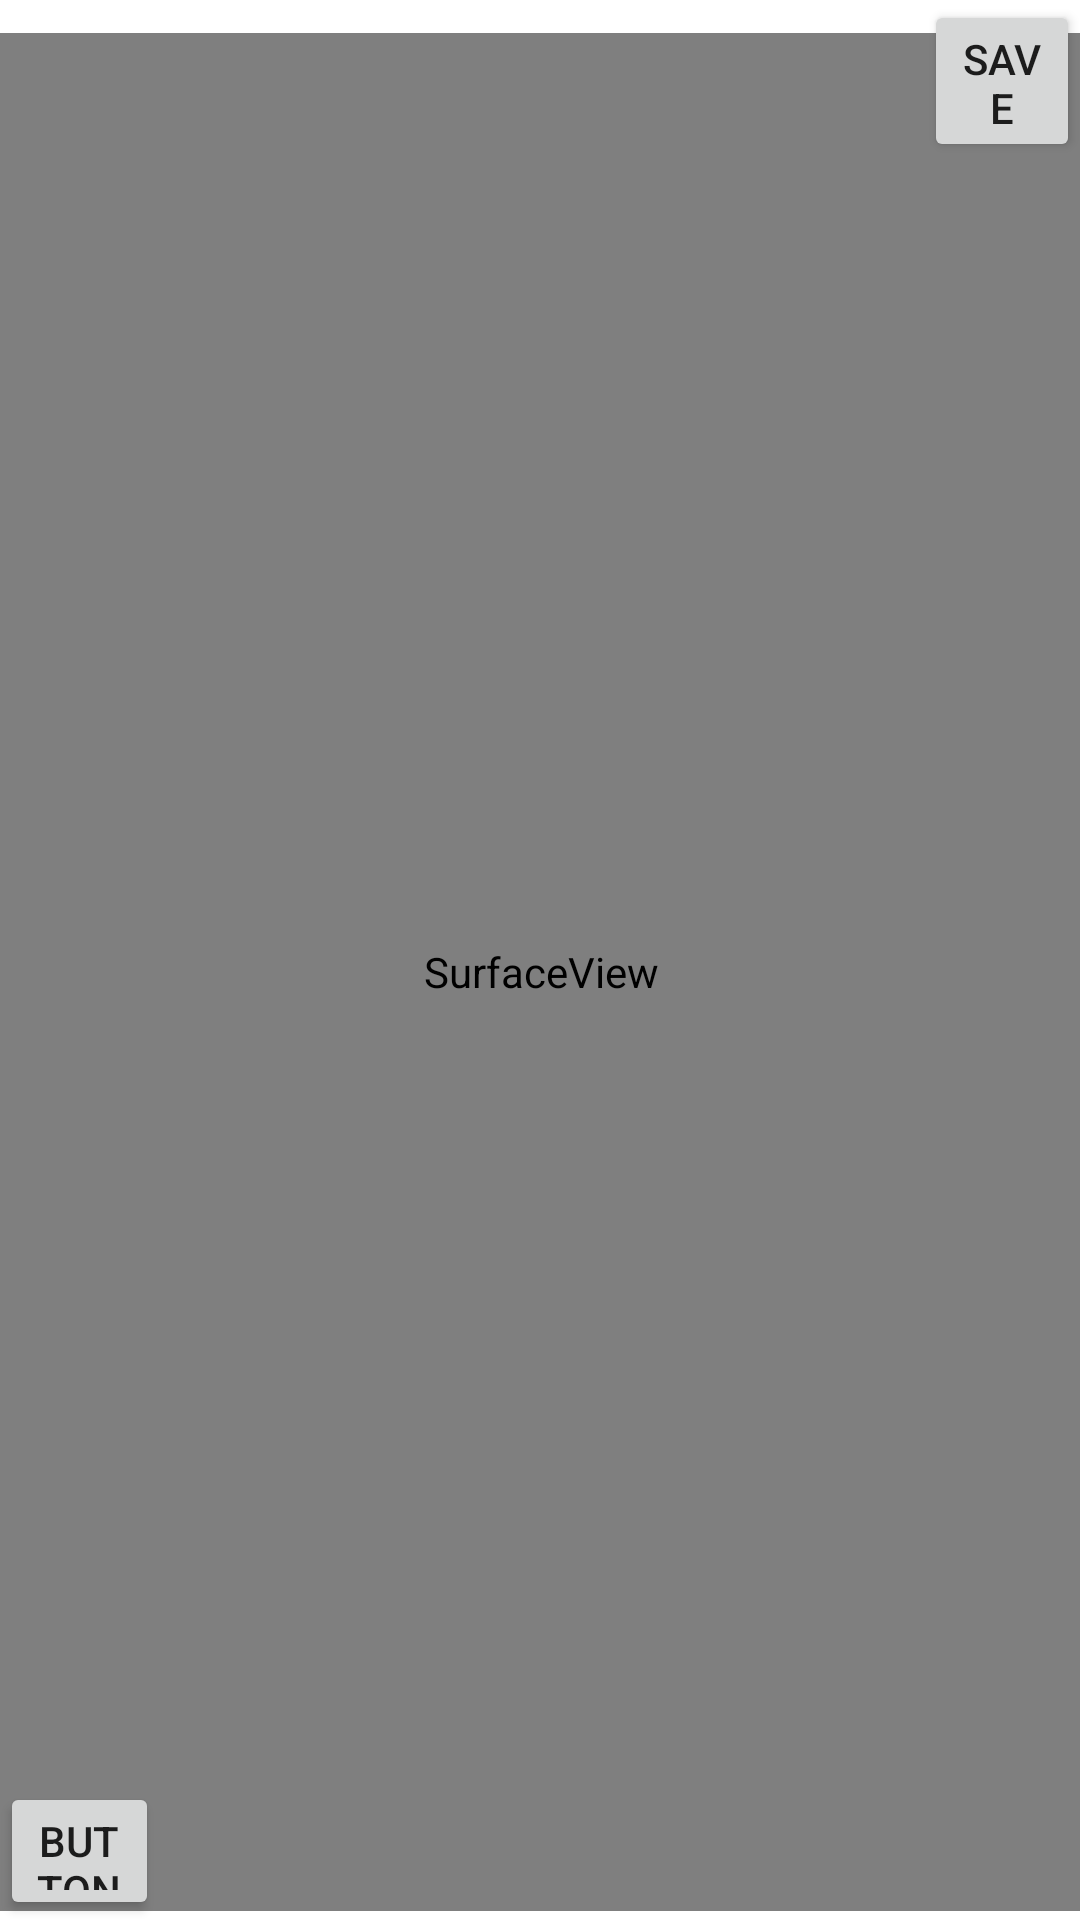

Reconstruct the res/layout file that produces this screen, plus the resources it refers to.
<!-- AndroidManifest.xml: application theme Theme.ProjectSas -->
<!-- res/layout/fragment_edit.xml -->
<?xml version="1.0" encoding="utf-8"?>
<FrameLayout xmlns:android="http://schemas.android.com/apk/res/android"
    xmlns:app="http://schemas.android.com/apk/res-auto"
    xmlns:tools="http://schemas.android.com/tools"
    android:layout_width="match_parent"
    android:layout_height="match_parent"
    tools:context=".MMEditorFragment">

    <androidx.constraintlayout.widget.ConstraintLayout
        android:layout_width="match_parent"
        android:layout_height="match_parent">

        <Button
            android:id="@+id/button_add_basic_leaf"
            android:layout_width="53dp"
            android:layout_height="46dp"
            android:text="Button"
            app:layout_constraintBottom_toBottomOf="parent"
            app:layout_constraintStart_toStartOf="parent" />

        <Button
            android:id="@+id/button_save"
            android:layout_width="52dp"
            android:layout_height="54dp"
            android:text="Save"
            app:layout_constraintEnd_toEndOf="parent"
            app:layout_constraintTop_toTopOf="parent" />

        <SurfaceView
            android:id="@+id/surfaceView"
            android:layout_width="409dp"
            android:layout_height="626dp"
            app:layout_constraintBottom_toTopOf="@+id/button_add_basic_leaf"
            app:layout_constraintEnd_toEndOf="parent"
            app:layout_constraintStart_toStartOf="parent"
            app:layout_constraintTop_toBottomOf="@+id/button_save" />

    </androidx.constraintlayout.widget.ConstraintLayout>
</FrameLayout>
<!-- resources referenced by this layout -->
<resources>
  <style name="Theme.ProjectSas" parent="Theme.MaterialComponents.DayNight.DarkActionBar">
          
          <item name="colorPrimary">@color/purple_500</item>
          <item name="colorPrimaryVariant">@color/purple_700</item>
          <item name="colorOnPrimary">@color/white</item>
          
          <item name="colorSecondary">@color/teal_200</item>
          <item name="colorSecondaryVariant">@color/teal_700</item>
          <item name="colorOnSecondary">@color/black</item>
          
          <item name="android:statusBarColor" tools:targetApi="l">?attr/colorPrimaryVariant</item>
          
      </style>
  <!-- not gathered from this repository: default colours our renderer supplied (Android Studio template values) -->
  <color name="purple_500">#FF6200EE</color>
  <color name="purple_700">#FF3700B3</color>
  <color name="teal_200">#FF03DAC5</color>
  <color name="teal_700">#FF018786</color>
  <color name="black">#FF000000</color>
  <color name="white">#FFFFFFFF</color>
</resources>
